Image classification data set "data" (JinsooKim86/ComputerVision_for_FacilityCondition on GitHub). Class labels (2): abnormal, normal.

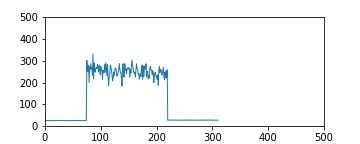
Label: normal

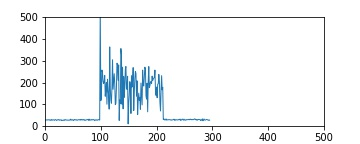
Label: abnormal

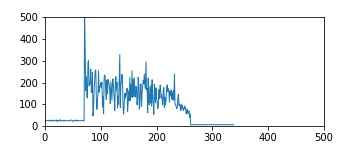
Label: abnormal

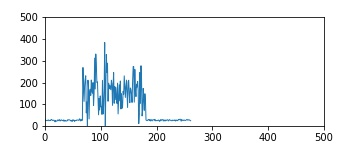
Label: abnormal

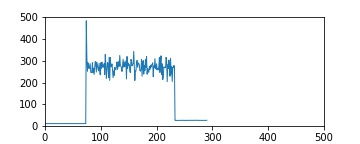
Label: normal

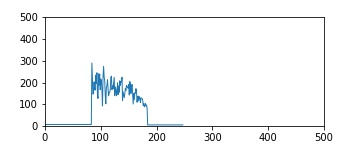
Label: abnormal
